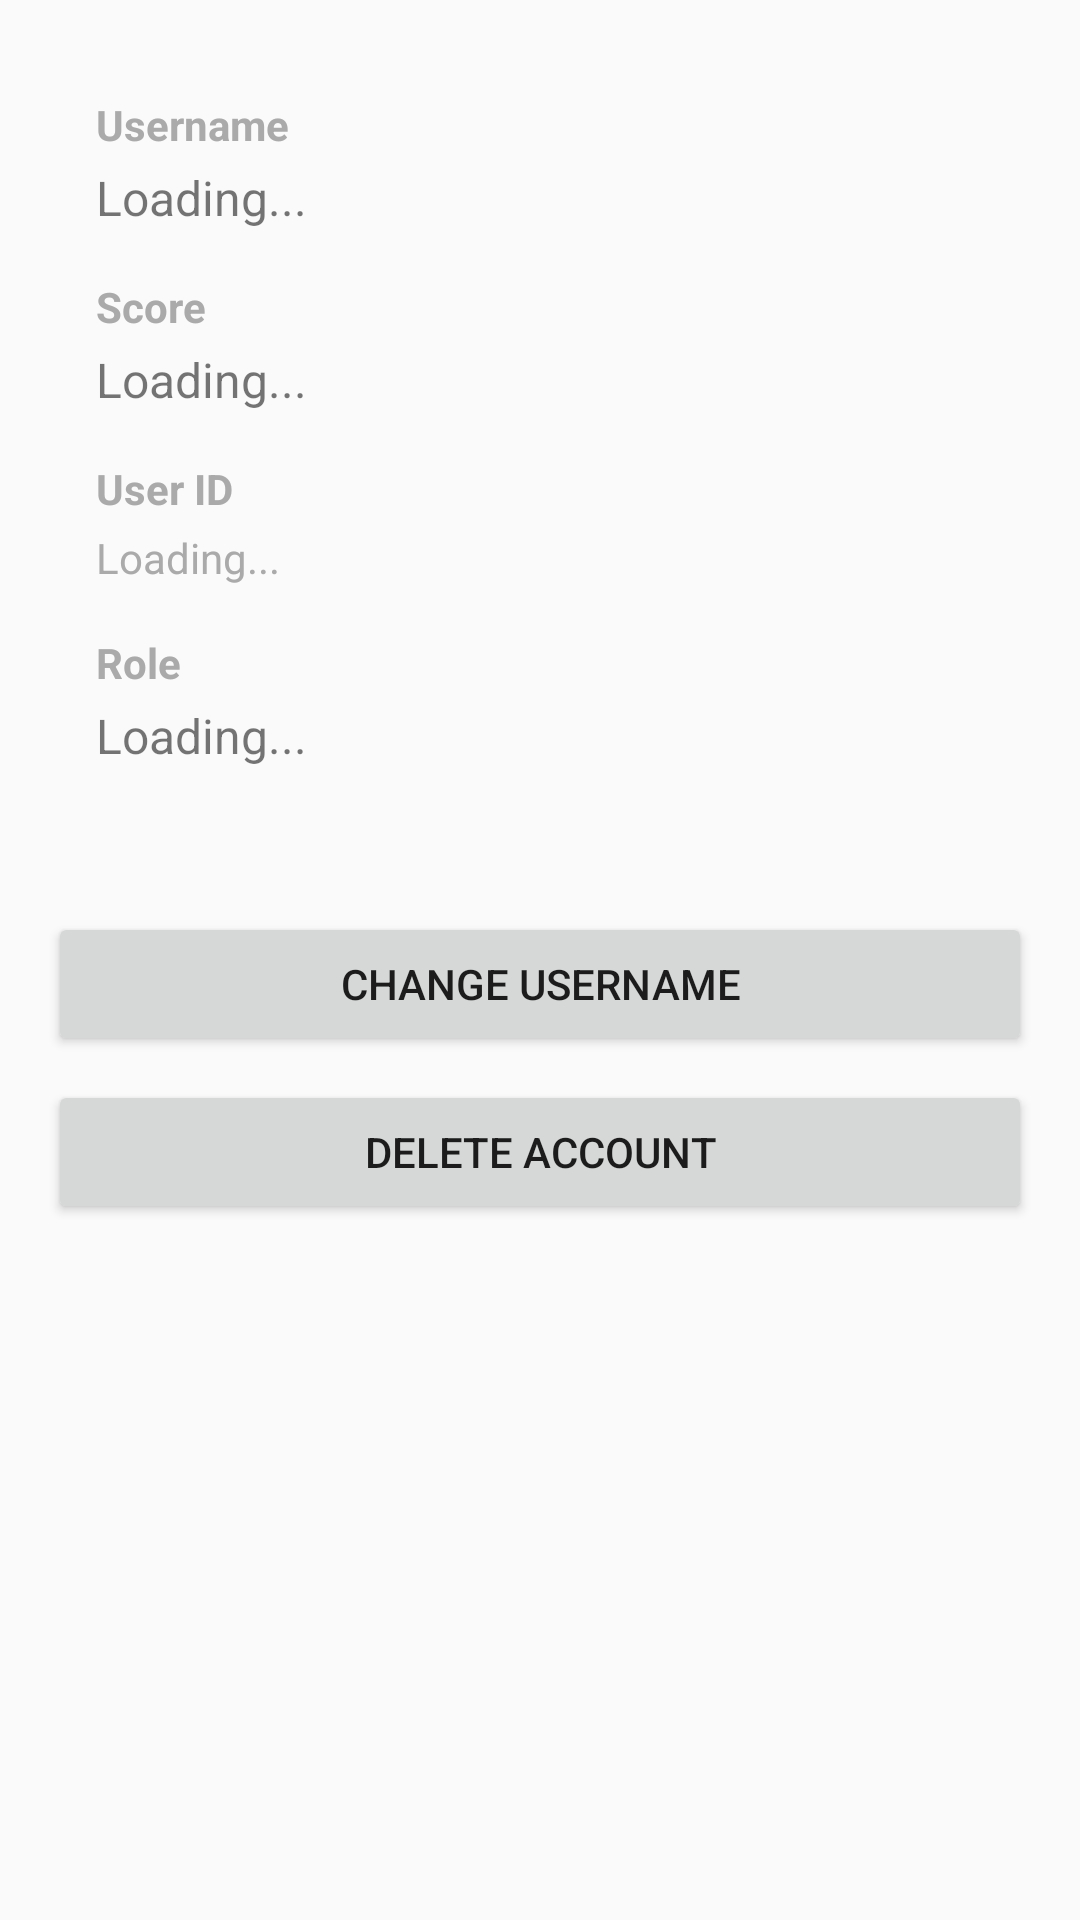

Reconstruct the res/layout file that produces this screen, plus the resources it refers to.
<!-- AndroidManifest.xml: activity theme Theme.GUE -->
<!-- res/layout/activity_profile.xml -->
<LinearLayout xmlns:android="http://schemas.android.com/apk/res/android"
    android:layout_width="match_parent"
    android:layout_height="match_parent"
    android:orientation="vertical"
    android:padding="16dp">

    <FrameLayout
        android:id="@+id/user"
        android:layout_width="match_parent"
        android:layout_height="wrap_content">

        <LinearLayout
            android:layout_width="match_parent"
            android:layout_height="wrap_content"
            android:orientation="vertical"
            android:padding="16dp">

            
            <LinearLayout
                android:layout_width="match_parent"
                android:layout_height="wrap_content"
                android:layout_marginBottom="16dp"
                android:orientation="vertical">

                <TextView
                    android:layout_width="wrap_content"
                    android:layout_height="wrap_content"
                    android:text="Username"
                    android:textColor="@android:color/darker_gray"
                    android:textSize="14sp"
                    android:textStyle="bold" />

                <TextView
                    android:id="@+id/profileUsername"
                    android:layout_width="wrap_content"
                    android:layout_height="wrap_content"
                    android:layout_marginTop="4dp"
                    android:text="Loading..."
                    android:textSize="16sp" />
            </LinearLayout>

            
            <LinearLayout
                android:layout_width="match_parent"
                android:layout_height="wrap_content"
                android:layout_marginBottom="16dp"
                android:orientation="vertical">

                <TextView
                    android:layout_width="wrap_content"
                    android:layout_height="wrap_content"
                    android:text="Score"
                    android:textColor="@android:color/darker_gray"
                    android:textSize="14sp"
                    android:textStyle="bold" />

                <TextView
                    android:id="@+id/profileScore"
                    android:layout_width="wrap_content"
                    android:layout_height="wrap_content"
                    android:layout_marginTop="4dp"
                    android:text="Loading..."
                    android:textSize="16sp" />
            </LinearLayout>

            
            <LinearLayout
                android:layout_width="match_parent"
                android:layout_height="wrap_content"
                android:layout_marginBottom="16dp"
                android:orientation="vertical">

                <TextView
                    android:layout_width="wrap_content"
                    android:layout_height="wrap_content"
                    android:text="User ID"
                    android:textColor="@android:color/darker_gray"
                    android:textSize="14sp"
                    android:textStyle="bold" />

                <TextView
                    android:id="@+id/profileUserId"
                    android:layout_width="wrap_content"
                    android:layout_height="wrap_content"
                    android:layout_marginTop="4dp"
                    android:text="Loading..."
                    android:textColor="@android:color/darker_gray"
                    android:textSize="14sp" />
            </LinearLayout>

            
            <LinearLayout
                android:layout_width="match_parent"
                android:layout_height="wrap_content"
                android:layout_marginBottom="24dp"
                android:orientation="vertical">

                <TextView
                    android:layout_width="wrap_content"
                    android:layout_height="wrap_content"
                    android:text="Role"
                    android:textColor="@android:color/darker_gray"
                    android:textSize="14sp"
                    android:textStyle="bold" />

                <TextView
                    android:id="@+id/profileRole"
                    android:layout_width="wrap_content"
                    android:layout_height="wrap_content"
                    android:layout_marginTop="4dp"
                    android:text="Loading..."
                    android:textSize="16sp" />
            </LinearLayout>

        </LinearLayout>
    </FrameLayout>

    
    <Button
        android:id="@+id/changeUsernameButton"
        android:layout_width="match_parent"
        android:layout_height="wrap_content"
        android:text="Change Username"
        android:layout_marginTop="8dp" />

        
    <Button
        android:id="@+id/deleteAccountButton"
        android:layout_width="match_parent"
        android:layout_height="wrap_content"
        android:text="Delete Account"
        android:layout_marginTop="8dp" />

</LinearLayout>
<!-- resources referenced by this layout -->
<resources>
  <style name="Theme.GUE" parent="Base.Theme.GUE" />
  <style name="Base.Theme.GUE" parent="Theme.AppCompat.Light.NoActionBar">
          
          
      </style>
</resources>
